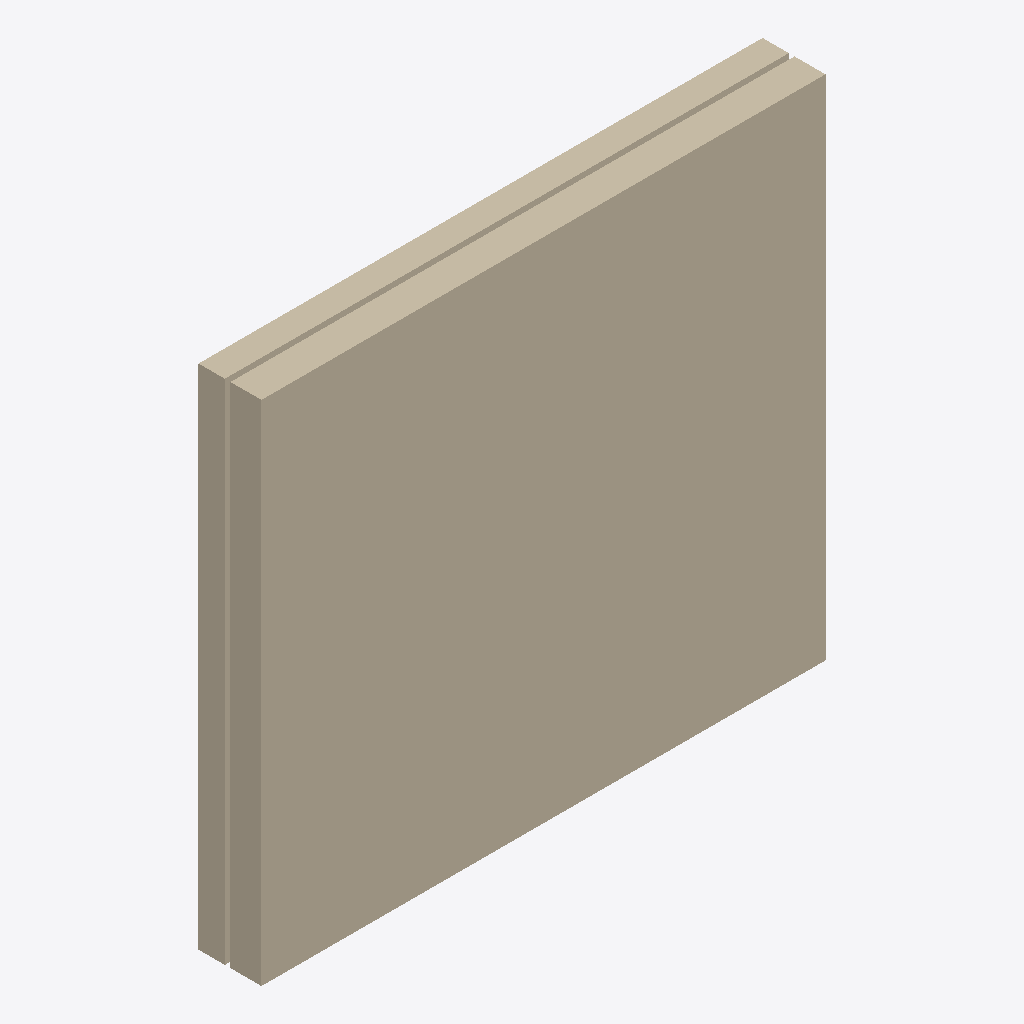
Isometric view of an IFC building model (IFC-SPF (STEP), schema IFC4, length unit millimetre), seen from the south-west, elements coloured by IFC class: 1 wall (beige).
Extent 3.0 m × 0.3 m × 2.7 m (x, y, z). Storeys (1): Nivel de referencia at 0.00 m. Elements (1): 1 IfcWall.

HEADER;
FILE_DESCRIPTION(('ViewDefinition [ReferenceView_V1.2]'),'2;1');
FILE_NAME('ENV.FAC.FAB-HD.GS002.ifc','2026-10-02T00:00:00',('VIVA'),('VIVA Fase 3'),'VIVA JSON v3 independent IFC generator','VIVA','');
FILE_SCHEMA(('IFC4'));
ENDSEC;
DATA;
#6=IFCPROJECT('0uSqZ3RP5RqRkVtZU8pNBU',$,'VIVA catalogo v3','Modelo de muestra IFC4 creado a partir de JSON v3',$,$,$,(#5),#2);
#10=IFCSITE('3URpCEgLDOqASuiZZEmb5s',$,'Emplazamiento ficticio',$,$,#9,$,$,.ELEMENT.,$,$,$,$,$);
#14=IFCBUILDING('3B5EOMNULROfxiyEEY9n2S',$,'Muestra independiente',$,$,#13,$,$,.ELEMENT.,$,$,$);
#18=IFCBUILDINGSTOREY('1bkCRlAVLN_OVtPSntnJmJ',$,'Nivel de referencia',$,$,#17,$,$,.ELEMENT.,0.0);
#25=IFCWALL('1dwA8WjrTGk8K6zvan6IQ_',$,'Bloque de hormigón + lana mineral + ladrillo','Bloque de hormigón + lana mineral + ladrillo',$,#24,$,'ENV.FAC.FAB-HD.GS002',.NOTDEFINED.);
ENDSEC;
